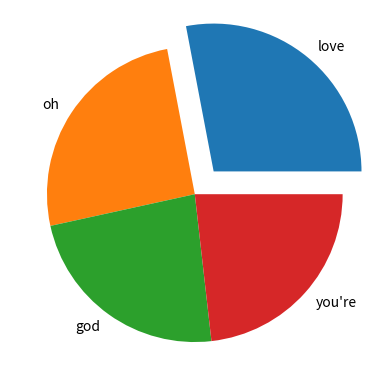

This figure's Python source:
import matplotlib.pyplot as plt
import numpy as np

y = np.array([899, 817, 750, 745])
mylabels = ["love", "oh", "god", "you're"]
myexplode = [0.2, 0, 0, 0]

plt.pie(y, labels = mylabels, explode=myexplode)
plt.show() 